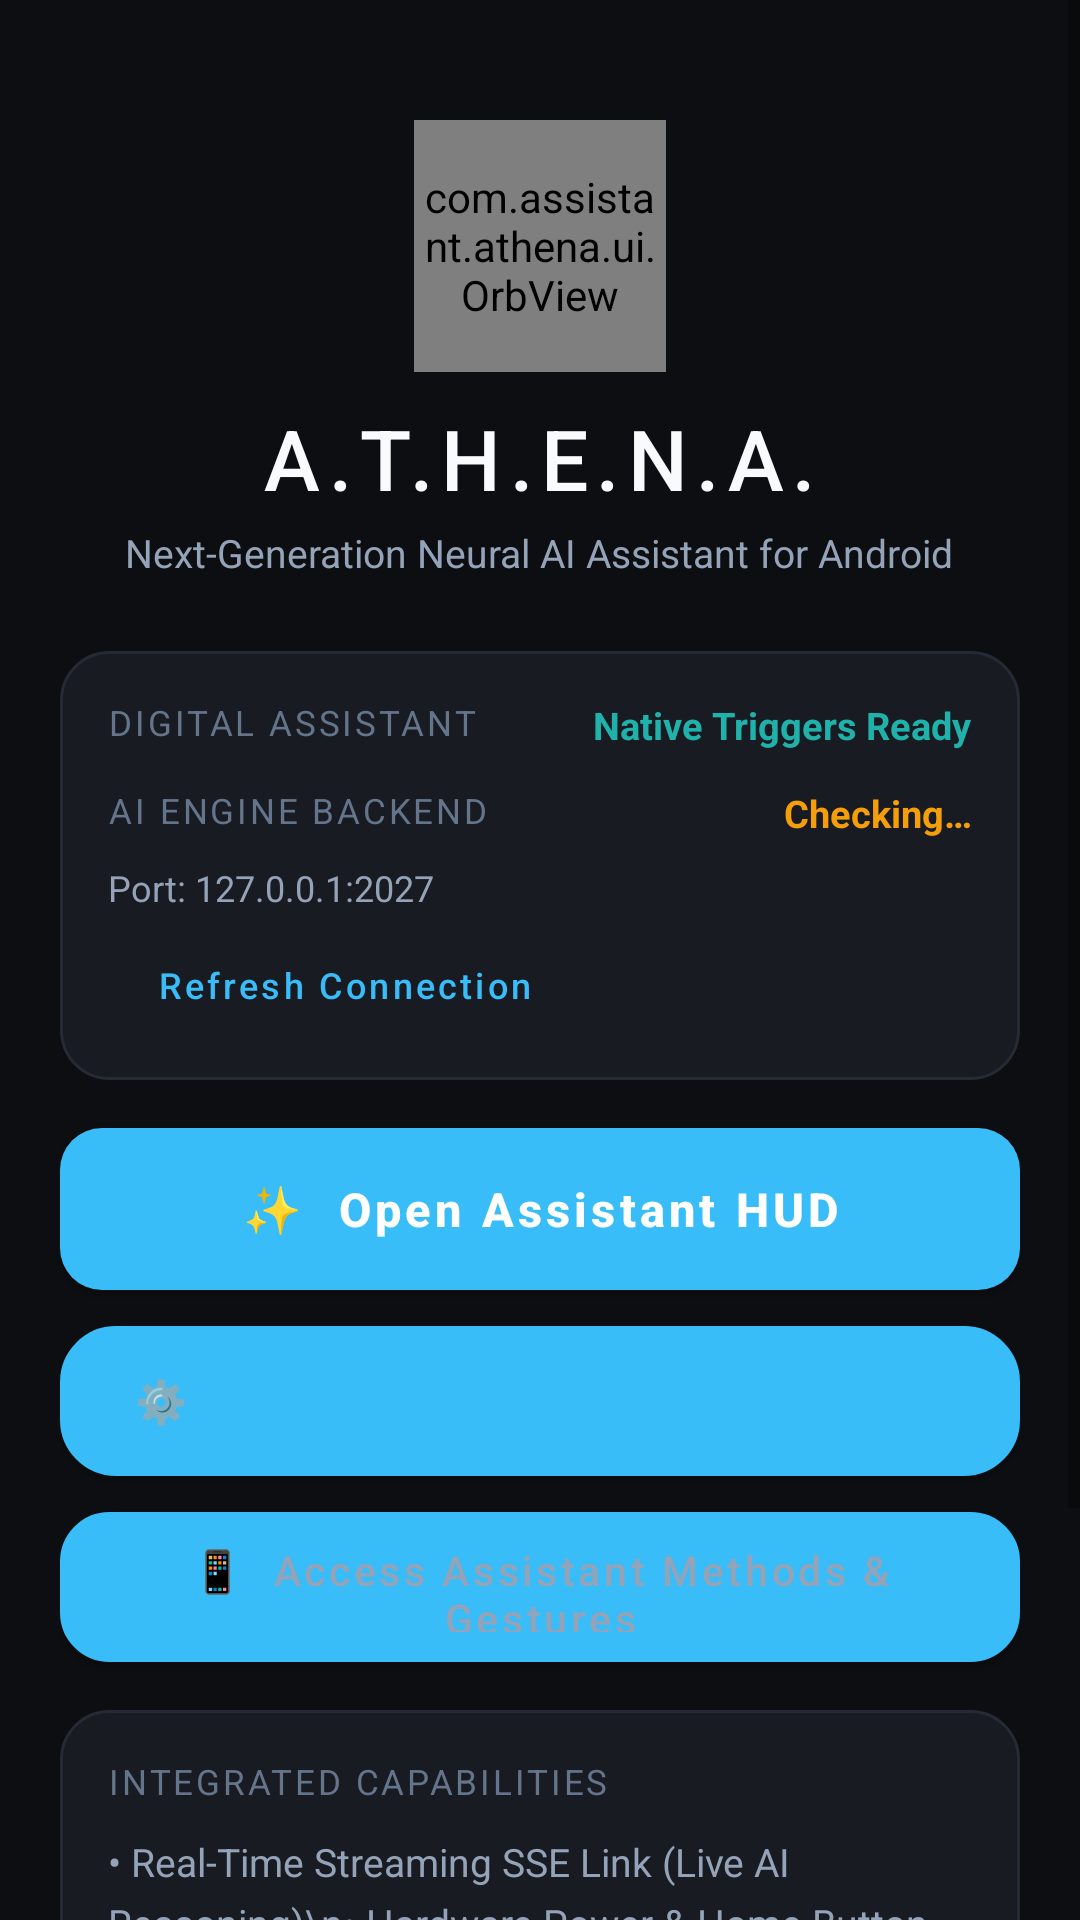

The Android layout XML behind this screen, and the referenced resources:
<!-- AndroidManifest.xml: application theme Theme.Athena -->
<!-- res/layout/activity_main.xml -->
<?xml version="1.0" encoding="utf-8"?>
<ScrollView xmlns:android="http://schemas.android.com/apk/res/android"
    xmlns:app="http://schemas.android.com/apk/res-auto"
    xmlns:tools="http://schemas.android.com/tools"
    android:layout_width="match_parent"
    android:layout_height="match_parent"
    android:background="@color/athena_bg"
    android:fillViewport="true">

    <LinearLayout
        android:layout_width="match_parent"
        android:layout_height="wrap_content"
        android:gravity="center_horizontal"
        android:orientation="vertical"
        android:padding="20dp">

        
        <com.assistant.athena.ui.OrbView
            android:id="@+id/dashOrbView"
            android:layout_width="84dp"
            android:layout_height="84dp"
            android:layout_marginTop="20dp"
            android:layout_marginBottom="10dp" />

        <TextView
            android:id="@+id/txtTitle"
            android:layout_width="wrap_content"
            android:layout_height="wrap_content"
            android:text="A.T.H.E.N.A."
            android:textColor="@color/text_primary"
            android:textSize="28sp"
            android:fontFamily="sans-serif-medium"
            android:letterSpacing="0.1" />

        <TextView
            android:id="@+id/txtSubtitle"
            android:layout_width="wrap_content"
            android:layout_height="wrap_content"
            android:layout_marginTop="4dp"
            android:layout_marginBottom="24dp"
            android:text="Next-Generation Neural AI Assistant for Android"
            android:textColor="@color/text_secondary"
            android:textSize="13sp"
            android:gravity="center" />

        
        <LinearLayout
            android:layout_width="match_parent"
            android:layout_height="wrap_content"
            android:orientation="vertical"
            android:background="@drawable/card_background"
            android:padding="16dp"
            android:layout_marginBottom="16dp">

            
            <RelativeLayout
                android:layout_width="match_parent"
                android:layout_height="wrap_content"
                android:layout_marginBottom="12dp">

                <TextView
                    android:layout_width="wrap_content"
                    android:layout_height="wrap_content"
                    android:text="Digital Assistant"
                    android:textColor="@color/text_tertiary"
                    android:textSize="11.5sp"
                    android:textAllCaps="true"
                    android:letterSpacing="0.08" />

                <TextView
                    android:id="@+id/txtAssistantStatus"
                    android:layout_width="wrap_content"
                    android:layout_height="wrap_content"
                    android:layout_alignParentEnd="true"
                    android:text="Native Triggers Ready"
                    android:textColor="@color/athena_teal"
                    android:textSize="12.5sp"
                    android:textStyle="bold" />
            </RelativeLayout>

            
            <RelativeLayout
                android:layout_width="match_parent"
                android:layout_height="wrap_content"
                android:layout_marginBottom="6dp">

                <TextView
                    android:layout_width="wrap_content"
                    android:layout_height="wrap_content"
                    android:text="AI Engine Backend"
                    android:textColor="@color/text_tertiary"
                    android:textSize="11.5sp"
                    android:textAllCaps="true"
                    android:letterSpacing="0.08" />

                <TextView
                    android:id="@+id/txtBackendStatus"
                    android:layout_width="wrap_content"
                    android:layout_height="wrap_content"
                    android:layout_alignParentEnd="true"
                    android:text="Checking…"
                    android:textColor="@color/athena_amber"
                    android:textSize="12.5sp"
                    android:textStyle="bold" />
            </RelativeLayout>

            <TextView
                android:id="@+id/txtBackendDetails"
                android:layout_width="match_parent"
                android:layout_height="wrap_content"
                android:text="Port: 127.0.0.1:2027"
                android:textColor="@color/text_secondary"
                android:textSize="12sp"
                android:layout_marginTop="2dp" />

            <Button
                android:id="@+id/btnCheckBackend"
                android:layout_width="wrap_content"
                android:layout_height="34dp"
                android:text="Refresh Connection"
                android:textColor="@color/athena_cyan"
                android:textSize="12sp"
                android:textAllCaps="false"
                android:background="?attr/selectableItemBackground"
                android:layout_marginTop="6dp" />
        </LinearLayout>

        
        <Button
            android:id="@+id/btnLaunchOverlay"
            android:layout_width="match_parent"
            android:layout_height="54dp"
            android:text="✨  Open Assistant HUD"
            android:textColor="#FFFFFF"
            android:textSize="15.5sp"
            android:textStyle="bold"
            android:textAllCaps="false"
            android:background="@drawable/btn_rounded"
            android:layout_marginBottom="12dp" />

        
        <Button
            android:id="@+id/btnSetDefaultAssistant"
            android:layout_width="match_parent"
            android:layout_height="50dp"
            android:text="⚙️  Set as Android Default Assistant"
            android:textColor="@color/athena_cyan"
            android:textSize="14sp"
            android:textStyle="bold"
            android:textAllCaps="false"
            android:background="@drawable/access_card_background"
            android:layout_marginBottom="12dp" />

        
        <Button
            android:id="@+id/btnOpenAccessGuide"
            android:layout_width="match_parent"
            android:layout_height="50dp"
            android:text="📱  Access Assistant Methods &amp; Gestures"
            android:textColor="@color/text_secondary"
            android:textSize="13.5sp"
            android:textAllCaps="false"
            android:background="@drawable/card_background"
            android:layout_marginBottom="16dp" />

        
        <LinearLayout
            android:layout_width="match_parent"
            android:layout_height="wrap_content"
            android:orientation="vertical"
            android:background="@drawable/card_background"
            android:padding="16dp"
            android:layout_marginBottom="20dp">

            <TextView
                android:layout_width="wrap_content"
                android:layout_height="wrap_content"
                android:text="Integrated Capabilities"
                android:textColor="@color/text_tertiary"
                android:textSize="11.5sp"
                android:textAllCaps="true"
                android:letterSpacing="0.08"
                android:layout_marginBottom="10dp" />

            <TextView
                android:layout_width="match_parent"
                android:layout_height="wrap_content"
                android:text="• Real-Time Streaming SSE Link (Live AI Reasoning)\n• Hardware Power &amp; Home Button Long-Press\n• Corner Gesture Navigation Invocation\n• Live Dynamic Audio Waveform Spectrum\n• Zero Background Battery Drain"
                android:textColor="@color/text_secondary"
                android:textSize="13sp"
                android:lineSpacingExtra="5dp" />
        </LinearLayout>

        
        <TextView
            android:layout_width="wrap_content"
            android:layout_height="wrap_content"
            android:text="@string/footer_instructions"
            android:textColor="@color/text_tertiary"
            android:textSize="11.5sp"
            android:gravity="center"
            android:lineSpacingExtra="3dp"
            android:layout_marginBottom="16dp" />

    </LinearLayout>
</ScrollView>
<!-- resources referenced by this layout -->
<resources>
  <color name="athena_amber">#F59E0B</color>
  <color name="athena_bg">#0D0E11</color>
  <color name="athena_cyan">#38BDF8</color>
  <color name="athena_teal">#20B2AA</color>
  <color name="text_primary">#F8FAFC</color>
  <color name="text_secondary">#94A3B8</color>
  <color name="text_tertiary">#64748B</color>
  <!-- drawable access_card_background (drawable) -->
  <?xml version="1.0" encoding="utf-8"?>
  <ripple xmlns:android="http://schemas.android.com/apk/res/android"
      android:color="#2A38BDF8">
      <item>
          <shape android:shape="rectangle">
              <solid android:color="#141820" />
              <corners android:radius="18dp" />
              <stroke android:width="1.2dp" android:color="#232B38" />
          </shape>
      </item>
  </ripple>
  <!-- drawable btn_rounded (drawable) -->
  <?xml version="1.0" encoding="utf-8"?>
  <ripple xmlns:android="http://schemas.android.com/apk/res/android"
      android:color="#4038BDF8">
      <item>
          <shape android:shape="rectangle">
              <gradient
                  android:angle="45"
                  android:startColor="#0284C7"
                  android:endColor="#0EA5E9" />
              <corners android:radius="14dp" />
          </shape>
      </item>
  </ripple>
  <!-- drawable card_background (drawable) -->
  <?xml version="1.0" encoding="utf-8"?>
  <shape xmlns:android="http://schemas.android.com/apk/res/android"
      android:shape="rectangle">
      <solid android:color="@color/athena_card" />
      <corners android:radius="16dp" />
      <stroke android:width="1dp" android:color="@color/athena_card_stroke" />
  </shape>
  <string name="footer_instructions">Android Native Digital Assistant\nConnected to Termux Backend @ 127.0.0.1:2027</string>
  <style name="Theme.Athena" parent="Theme.MaterialComponents.DayNight.NoActionBar">
          <item name="colorPrimary">@color/athena_cyan</item>
          <item name="colorPrimaryDark">@color/athena_bg</item>
          <item name="colorAccent">@color/athena_teal</item>
          <item name="android:windowBackground">@color/athena_bg</item>
          <item name="android:statusBarColor">@color/athena_bg</item>
          <item name="android:navigationBarColor">@color/athena_bg</item>
          <item name="android:windowLightStatusBar">false</item>
      </style>
  <color name="athena_card">#181B22</color>
  <color name="athena_card_stroke">#262A34</color>
</resources>
